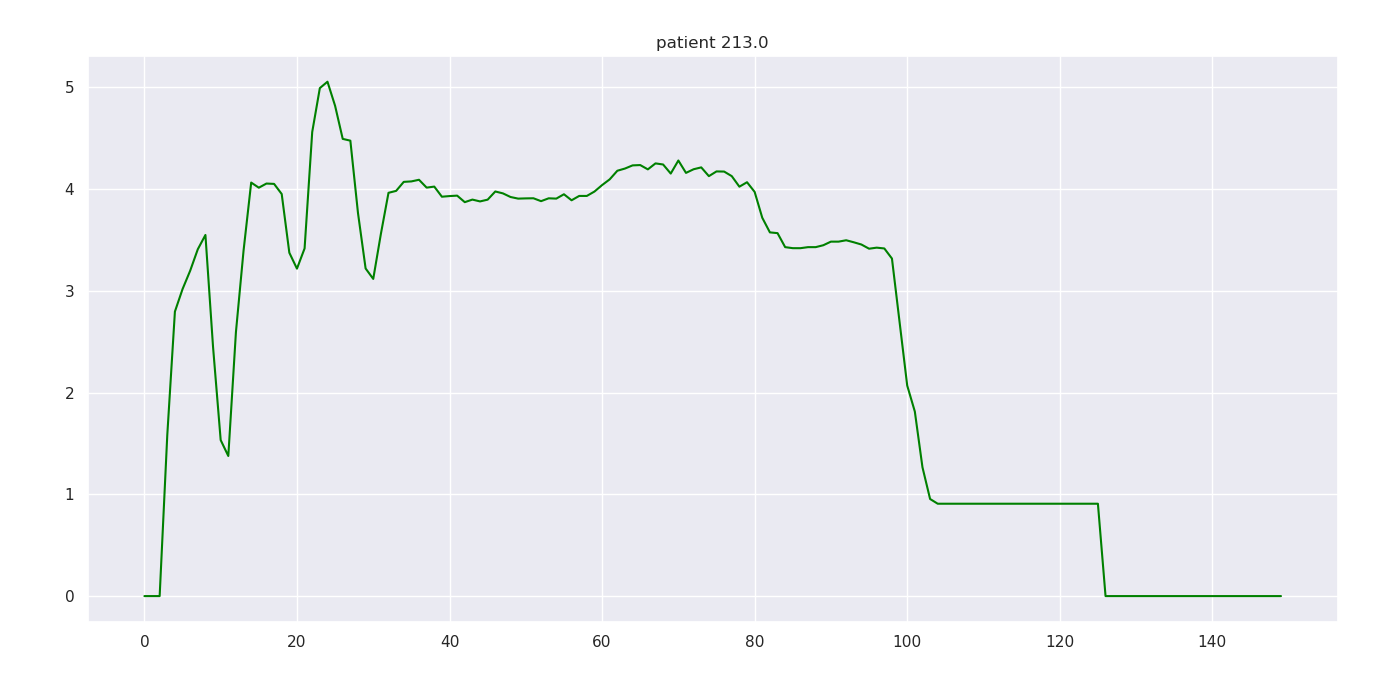

The table this chart was drawn from, first rows:
213.000000, 0.000000, 0.000000, nan, 0.000000
213, 1, 111.8, nan, 0.000053
213, 2, 56, nan, 0.000053
213, 3, 33.2, nan, 1.583
213, 4, 32.5, nan, 2.796
213, 5, 31.9, nan, 3.017
213, 6, 24.1, nan, 3.197
213, 7, 0.000000, nan, 3.408
213, 8, 0.000000, nan, 3.549
213, 9, 1.8, nan, 2.448
213, 10, 12.6, nan, 1.533
213, 11, 12.5, nan, 1.377
213, 12, 12.2, nan, 2.594
213, 13, 12.2, nan, 3.395
213, 14, 12.1, nan, 4.064
213, 15, 11.9, nan, 4.013
213, 16, 11.9, nan, 4.054
213, 17, 11.7, 3.9, 4.051
213, 18, 11.6, nan, 3.951
213, 19, 11.5, nan, 3.374
213, 20, 11.5, nan, 3.218
213, 21, 11.3, nan, 3.416
213, 22, 11.3, nan, 4.56
213, 23, 11.1, nan, 4.992
213, 24, 11.2, nan, 5.055
213, 25, 11, nan, 4.818
213, 26, 11, nan, 4.493
213, 27, 7, nan, 4.475
213, 28, 14.2, 3.8, 3.764
213, 29, 10.8, nan, 3.219
213, 30, 10.8, nan, 3.117
213, 31, 10.6, nan, 3.558
213, 32, 10.7, nan, 3.963
213, 33, 10.5, nan, 3.982
213, 34, 10.6, nan, 4.07
213, 35, 10.5, nan, 4.075
213, 36, 10.4, nan, 4.091
213, 37, 10.5, 4.9, 4.014
213, 38, 10.3, nan, 4.024
213, 39, 10.4, nan, 3.925
213, 40, 10.2, nan, 3.931
213, 41, 10.3, nan, 3.935
213, 42, 10.2, nan, 3.871
213, 43, 10.2, nan, 3.896
213, 44, 10.3, nan, 3.878
213, 45, 10.1, nan, 3.896
213, 46, 10.1, nan, 3.976
213, 47, 10.1, 5.3, 3.957
213, 48, 10, nan, 3.922
213, 49, 10.1, nan, 3.906
213, 50, 10, nan, 3.908
213, 51, 10, nan, 3.909
213, 52, 10, nan, 3.881
213, 53, 9.9, nan, 3.909
213, 54, 9.9, nan, 3.906
213, 55, 9.9, nan, 3.949
213, 56, 9.9, nan, 3.889
213, 57, 9.9, nan, 3.932
213, 58, 9.8, nan, 3.932
213, 59, 9.9, nan, 3.975
213, 60, 9.8, nan, 4.039
... 89 more rows
